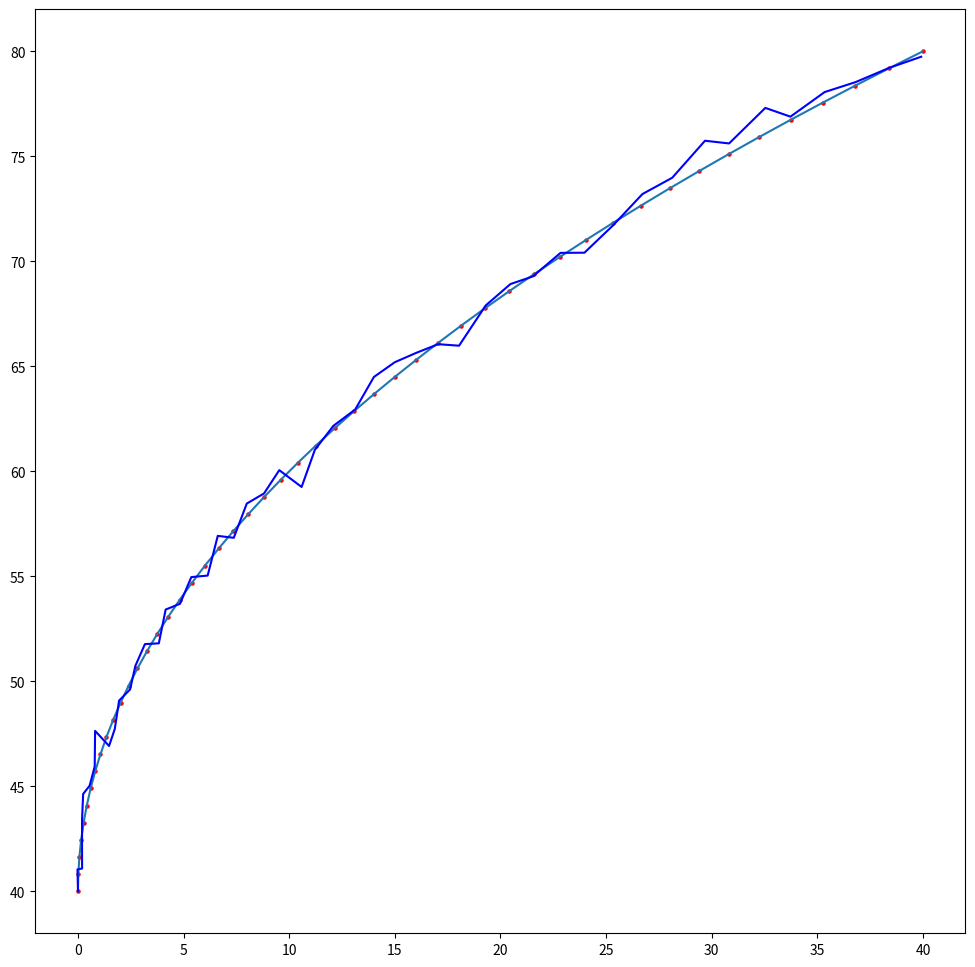

Source code (Python):
import random
import numpy as np
import matplotlib.pyplot as plt
from cmath import exp

### preset point coordinate ###
ant_1 = np.array((0, 0))
ant_2 = np.array((10, 0))
ant_3 = np.array((20, 0))
ant_4 = np.array((30, 0))

pt_1 = np.array((25, 80)) # original pos



### figure initialization ###
colors = ['crimson', 'magenta', 'darkslateblue', 'violet', 'blue', 'steelblue', 'cyan', 'turquoise', 'lime', 'green', 'yellowgreen', 'yellow', 'gold', 'goldenrod', 'orangered', 'darkred', 'gray']



def generate_random_pt(centre, radius):
    new_pt = np.array((centre[0] + random.uniform(-radius,radius), centre[1] + random.uniform(-radius,radius)))
    return new_pt

def get_phasor(pt_tag):
    phasor = np.array((np.linalg.norm(pt_tag - ant_1), np.linalg.norm(pt_tag - ant_2), np.linalg.norm(pt_tag - ant_3), np.linalg.norm(pt_tag - ant_4)))
    return phasor

def phasor_normalized(phasor):
    phasor_temp = []
    for i in range(len(phasor)):
        phasor_temp.append(exp(-1j*(phasor[i] - phasor[0])))
    phasor_normalized = np.matrix(phasor_temp)
    return phasor_normalized

def cosine_similarity(complex_vec_1, complex_vec_2):
    num = np.linalg.norm(np.dot(complex_vec_1, complex_vec_2.getH()))
    den = np.linalg.norm(complex_vec_1) * np.linalg.norm(complex_vec_2)
    return num / den

def plot_candidates(pt_current, raduis, num_circular_split):
    for i in range(num_circular_split):
        pt_temp = np.array((pt_current[0] + raduis * np.cos(i * 2 * np.pi / num_circular_split), pt_current[1] + raduis * np.sin(i * 2 * np.pi / num_circular_split)))
        plt.scatter(pt_temp[0], pt_temp[1], c=colors[i], s=200)
    plt.scatter(pt_current[0], pt_current[1], c=colors[16], s=200)

def candidate_generator(pt_current, pt_measured, raduis, num_circular_split):
    candidates = []
    result = []
    phasor_measured = get_phasor(pt_measured)

    for i in range(num_circular_split):
        # pt_temp = np.array((pt_current[0] + raduis * np.cos(i * 2 * np.pi / num_circular_split), pt_current[1] + raduis * np.sin(i * 2 * np.pi / num_circular_split))) # circulate

        # pt_temp = np.array((pt_current[0] + random.uniform(-raduis, raduis), pt_current[1] + random.uniform(-raduis, raduis))) # random
        pt_temp = generate_random_pt(pt_current, raduis) # random

        phasor_temp = get_phasor(pt_temp)
        sim_temp = cosine_similarity(phasor_normalized(phasor_measured), phasor_normalized(phasor_temp))
        
        candidates.append(pt_temp)
        result.append(sim_temp)
    
    # add itself as a candidate, other than the circle, totally 9 candidates
    pt_temp = pt_current
    phasor_temp = get_phasor(pt_temp)
    sim_temp = cosine_similarity(phasor_normalized(phasor_measured), phasor_normalized(phasor_temp))

    candidates.append(pt_temp)
    result.append(sim_temp)
    # print(result)

    # 1, only returning the candidate with the biggest similarity
    idx = result.index(max(result))
    # plt.scatter(pt_measured[0], pt_measured[1], c=colors[idx], s=5)
    return candidates[idx]


    # [not working well] 2, weighted sum of all 
    # result_normalize = [x / sum(result) for x in result]
    # pt_new = np.array((0, 0))
    # for i in range(len(result_normalize)):
    #     # print(candidates[i] * result_normalize[i])
    #     pt_new = pt_new + candidates[i] * result_normalize[i]
    # return pt_new


    # 3, weighted sum of outstanding some of them, by threshold (0.9, 0.95, etc.)
    # new_result = []
    # new_candidates = []
    # for i in range(len(result)):
    #     if result[i] > 0.95:
    #         new_result.append(result[i])
    #         new_candidates.append(candidates[i])

    # result_normalize = [x / sum(new_result) for x in new_result]
    # pt_new = np.array((0, 0))
    # for i in range(len(result_normalize)):
    #     # print(candidates[i] * result_normalize[i])
    #     pt_new = pt_new + new_candidates[i] * result_normalize[i]

    # return pt_new
    
    
    # 4, weighted sum of outstanding 2 some of them (preset number)
    # new_result = []
    # new_candidates = []
    # new_idx = []
    # for _ in range(2):
    #     max_result = max(result)
    #     idx = result.index(max_result)
    #     new_result.append(result[idx])
    #     new_candidates.append(candidates[idx])
    #     result[idx] = 0
    #     new_idx.append(idx)
    
    # # for temp_idx in new_idx:
    # #     plt.scatter(candidates[temp_idx][0], candidates[temp_idx][1], c=colors[temp_idx], s=400)

    # result_normalize = [x / sum(new_result) for x in new_result]
    # pt_new = np.array((0, 0))
    # for i in range(len(result_normalize)):
    #     # print(candidates[i] * result_normalize[i])
    #     pt_new = pt_new + new_candidates[i] * result_normalize[i]
    # # plt.scatter(pt_new[0], pt_new[1], c='red', s=20, label='synthesis')
    # return pt_new


    # 5, weighted sum of all, add some preset/heuristic factors on weights


def plot_hotspot():
    plt.figure(figsize=(8,8))
    plot_candidates(pt_1, 5, 16)

    for _ in range(5000):
        new_pt = generate_random_pt(pt_1, 5)
        # print(new_pt)
        candidate_generator(pt_1, new_pt, 5, 16)

    plt.show()
    # plt.savefig('25-80.png')



###### phasor differenciate ######

def candidate_generator_df(pt_current, pt_measured, raduis, num_circular_split):
    candidates = []
    result = []
    phasor_current = get_phasor(pt_current)
    phasor_measured = get_phasor(pt_measured)

    for i in range(num_circular_split):
        pt_temp = np.array((pt_current[0] + raduis * np.cos(i * 2 * np.pi / num_circular_split), pt_current[1] + raduis * np.sin(i * 2 * np.pi / num_circular_split)))
        phasor_temp = get_phasor(pt_temp)
        
        # sim_temp = cosine_similarity(phasor_normalized(phasor_measured), phasor_normalized(phasor_temp)) # direct distance/phase
        sim_temp = cosine_similarity(phasor_normalized(phasor_measured - phasor_current), phasor_normalized(phasor_temp - phasor_current)) # differenciate
        
        # print('-------------------------------')
        # print(phasor_current)

        candidates.append(pt_temp)
        result.append(sim_temp)
    
    # add itself as a candidate, other than the circle, totally 9 candidates
    pt_temp = pt_current
    phasor_temp = get_phasor(pt_temp)
    sim_temp = cosine_similarity(phasor_normalized(phasor_measured - phasor_current), phasor_normalized(phasor_temp - phasor_current))

    candidates.append(pt_temp)
    result.append(sim_temp)

    idx = result.index(max(result))
    # plt.scatter(pt_measured[0], pt_measured[1], c=colors[idx], s=5)
    return candidates[idx]

    
def plot_hotspot_df():
    plt.figure(figsize=(8,8))
    plot_candidates(pt_1, 5, 16)

    for _ in range(5000):
        new_pt = generate_random_pt(pt_1, 5)
        # print(new_pt)
        candidate_generator_df(pt_1, new_pt, 5, 16)
    
    plt.show()



###### complete simulation ######
def func(x):
    return x**2


def generate_trajectory():
    # generate a trajectory and sample at certain time-stamp
    # from (0, 40) to (40, 80)
    y = np.linspace(0, 40, 50) # len = 50, range = (0, 40)
    x = func(y) / 40
    return x, y + 40


def simulation_process():
    X, Y = generate_trajectory()
    plt.figure(figsize=(12,12))
    plt.plot(X, Y)
    plt.scatter(X, Y, c='red', s=5)
    current_pt = np.array((0, 40))

    x_set = [X[0]]
    y_set = [Y[0]]

    for i in range(len(X)-1):
        measure_pt = np.array((X[i+1], Y[i+1]))
        
        temp_pt = candidate_generator(current_pt, measure_pt, 2, 100)

        current_pt = temp_pt

        x_set.append(temp_pt[0])
        y_set.append(temp_pt[1])
        # plt.scatter(temp_pt[0], temp_pt[1], c='blue', s=5)

    plt.plot(x_set, y_set, c='blue')
    
    plt.show()


def synthesis_scope():
    plt.figure(figsize=(8,8))
    temp_pt = generate_random_pt(pt_1, 5)
    plt.scatter(temp_pt[0], temp_pt[1], c='blue', s=20, label='current ground truth')

    
    # candidate_generator(pt_1, temp_pt, 5, 16)
    # plt.legend()



if __name__ == '__main__':
    # plot_hotspot()

    # plot_hotspot_df()

    simulation_process()


    

 
    
    


"""
It can be seen that multiple of them approach to 0.99
[0.994074525122763, 0.9998240079916879, 0.9370650565663665, 0.7441692049198252, 0.592632403841898, 0.6532177701212211, 0.8721051411923184, 0.9953489177496571, 0.908985062713027]
candidates 1 2 8 have big values, but actually closer to candidate 1, candidate 2 has the biggest similarity
---if updated by direct replacement, candidate 2 will be chosen, [  3.53553391 103.53553391]
---if updated by synthesis, weighted sum as,
------synthesis all of them， [ 0.95284506 99.66851705]
------synthesis some bigger layer of them, distingush by threshold 0.9 [  3.1514341  100.30761284], or top 3 [  4.02254225 100.00529292]
---------why 3: 2 for mutual compensation, 1 for bias, seems to be the best
------synthesis with bonus 
Draw a hotspot graph, proofing the possibility is not equal to all candidates

Draw all the candidate, draw the complete curve plot on the complete simulation, inspect whether the strip-skipping effect will happen.

230612:
The 'Monte Carlo' version:
It seems better. However, the further distance will still influence the accuracy of the matching.
It can alleviate the strip-skipping effect to some degree, but still exist.
The parameter 'radius' should be big enough to cover the biggest speed of possible tag movement.
Use the best 2 of them and synthesis have a quite good performance. 
"""